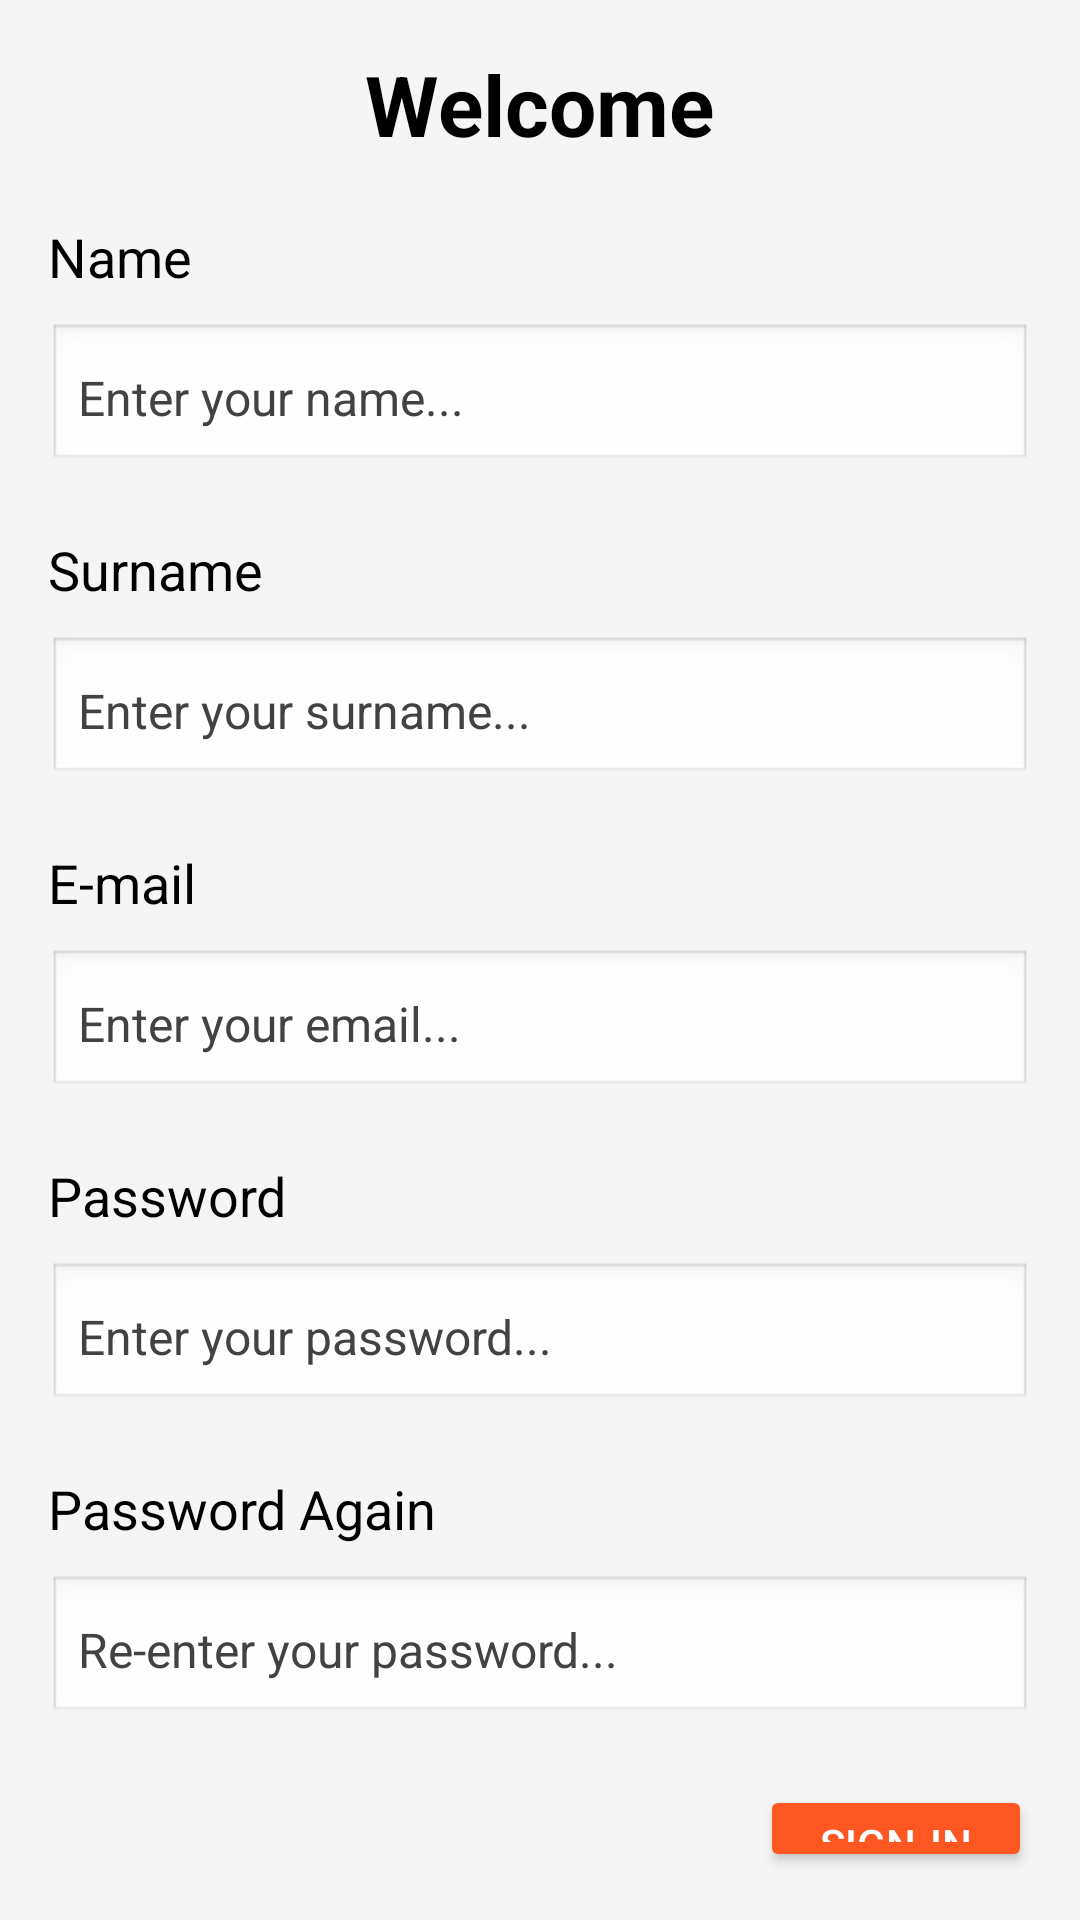

This screen was rendered from an Android layout file. Write that file and the resources it references.
<!-- AndroidManifest.xml: application theme Theme.ShoppingApp -->
<!-- res/layout/signin_activity_main.xml -->
<?xml version="1.0" encoding="utf-8"?>
<LinearLayout
    xmlns:android="http://schemas.android.com/apk/res/android"
    android:layout_width="match_parent"
    android:layout_height="match_parent"
    android:orientation="vertical"
    android:padding="16dp"
    android:background="?android:attr/windowBackground">

    
    <TextView
        android:id="@+id/tv_welcome"
        android:layout_width="wrap_content"
        android:layout_height="wrap_content"
        android:text="@string/welcome_message_login"
        android:textSize="28sp"
        android:textStyle="bold"
        android:gravity="center"
        android:layout_gravity="center_horizontal"
        android:layout_marginBottom="20dp"
        android:textColor="?attr/colorOnSurface"/>

    
    <TextView
        android:layout_width="wrap_content"
        android:layout_height="wrap_content"
        android:text="@string/name"
        android:textSize="18sp"
        android:layout_marginBottom="10dp"
        android:gravity="start"
        android:textColor="?attr/colorOnSurface"/>

    
    <EditText
        android:id="@+id/et_name"
        android:layout_width="match_parent"
        android:layout_height="50dp"
        android:hint="@string/name_hint"
        android:textColor="@color/black"
        android:textColorHint="@color/gray_dark"
        android:textSize="16sp"
        android:padding="10dp"
        android:background="@android:drawable/edit_text"
        android:layout_marginBottom="20dp"
        android:gravity="start|center_vertical" />

    
    <TextView
        android:layout_width="wrap_content"
        android:layout_height="wrap_content"
        android:text="@string/surname"
        android:textSize="18sp"
        android:layout_marginBottom="10dp"
        android:gravity="start"
        android:textColor="?attr/colorOnSurface"/>

    
    <EditText
        android:id="@+id/et_surname"
        android:layout_width="match_parent"
        android:layout_height="50dp"
        android:hint="@string/surname_hint"
        android:textColor="@color/black"
        android:textColorHint="@color/gray_dark"
        android:textSize="16sp"
        android:padding="10dp"
        android:background="@android:drawable/edit_text"
        android:layout_marginBottom="20dp"
        android:gravity="start|center_vertical" />

    
    <TextView
        android:layout_width="wrap_content"
        android:layout_height="wrap_content"
        android:text="@string/email_label"
        android:textSize="18sp"
        android:layout_marginBottom="10dp"
        android:gravity="start"
        android:textColor="?attr/colorOnSurface"/>

    
    <EditText
        android:id="@+id/et_email"
        android:layout_width="match_parent"
        android:layout_height="50dp"
        android:hint="@string/email_hint"
        android:textColor="@color/black"
        android:textColorHint="@color/gray_dark"
        android:textSize="16sp"
        android:inputType="textEmailAddress"
        android:padding="10dp"
        android:background="@android:drawable/edit_text"
        android:layout_marginBottom="20dp"
        android:gravity="start|center_vertical" />

    
    <TextView
        android:layout_width="wrap_content"
        android:layout_height="wrap_content"
        android:text="@string/password_label"
        android:textSize="18sp"
        android:layout_marginBottom="10dp"
        android:gravity="start"
        android:textColor="?attr/colorOnSurface"/>

    
    <EditText
        android:id="@+id/et_password"
        android:layout_width="match_parent"
        android:layout_height="50dp"
        android:hint="@string/password_hint"
        android:textColor="@color/black"
        android:textColorHint="@color/gray_dark"
        android:textSize="16sp"
        android:inputType="textPassword"
        android:padding="10dp"
        android:background="@android:drawable/edit_text"
        android:layout_marginBottom="20dp"
        android:gravity="start|center_vertical" />

    
    <TextView
        android:layout_width="wrap_content"
        android:layout_height="wrap_content"
        android:text="@string/password_again_label"
        android:textSize="18sp"
        android:layout_marginBottom="10dp"
        android:gravity="start"
        android:textColor="?attr/colorOnSurface"/>

    
    <EditText
        android:id="@+id/et_password_again"
        android:layout_width="match_parent"
        android:layout_height="50dp"
        android:hint="@string/password_again_hint"
        android:textColor="@color/black"
        android:textColorHint="@color/gray_dark"
        android:textSize="16sp"
        android:inputType="textPassword"
        android:padding="10dp"
        android:background="@android:drawable/edit_text"
        android:layout_marginBottom="20dp"
        android:gravity="start|center_vertical" />

    
    <RelativeLayout
        android:layout_width="match_parent"
        android:layout_height="wrap_content">

        <Button
            android:id="@+id/btn_sign_in"
            android:layout_width="wrap_content"
            android:layout_height="50dp"
            android:layout_alignParentEnd="true"
            android:backgroundTint="#FF5722"
            android:paddingHorizontal="20dp"
            android:text="@string/sign_in"
            android:textColor="#FFFFFF" />

        <ProgressBar
            android:id="@+id/progressBar"
            android:layout_width="36dp"
            android:layout_height="36dp"
            android:layout_centerVertical="true"
            android:layout_marginEnd="16dp"
            android:layout_toStartOf="@id/btn_sign_in"
            android:visibility="gone" />

    </RelativeLayout>

</LinearLayout>
<!-- resources referenced by this layout -->
<resources>
  <color name="black">#FF000000</color>
  <color name="gray_dark">#FF424242</color>
  <string name="email_hint">Enter your email...</string>
  <string name="email_label">E-mail</string>
  <string name="name">Name</string>
  <string name="name_hint">Enter your name...</string>
  <string name="password_again_hint">Re-enter your password...</string>
  <string name="password_again_label">Password Again</string>
  <string name="password_hint">Enter your password...</string>
  <string name="password_label">Password</string>
  <string name="sign_in">Sign-in</string>
  <string name="surname">Surname</string>
  <string name="surname_hint">Enter your surname...</string>
  <string name="welcome_message_login">Welcome</string>
  <style name="Theme.ShoppingApp" parent="Base.Theme.ShoppingApp" />
  <style name="Base.Theme.ShoppingApp" parent="Theme.Material3.DayNight.NoActionBar">
          
          <item name="colorPrimary">@color/primary</item>
          <item name="colorPrimaryVariant">@color/primary_dark</item>
          <item name="colorOnPrimary">@color/white</item>
  
          
          <item name="colorSecondary">@color/secondary</item>
          <item name="colorSecondaryVariant">@color/secondary_dark</item>
          <item name="colorOnSecondary">@color/black</item>
  
          
          <item name="android:windowBackground">@color/light_background</item>
          <item name="colorSurface">@color/white</item>
          <item name="colorOnSurface">@color/black</item>
  
          
          <item name="android:textColorPrimary">@color/black</item>
          <item name="android:textColorSecondary">@color/gray_dark</item>
  
          
          <item name="android:statusBarColor">?attr/colorPrimaryVariant</item>
      </style>
  <color name="primary">#FF6200EE</color>
  <color name="primary_dark">#FF0000BA</color>
  <color name="white">#FFFFFFFF</color>
  <color name="secondary">#FF03DAC5</color>
  <color name="secondary_dark">#FF00A894</color>
  <color name="light_background">#F5F5F5</color>
</resources>
